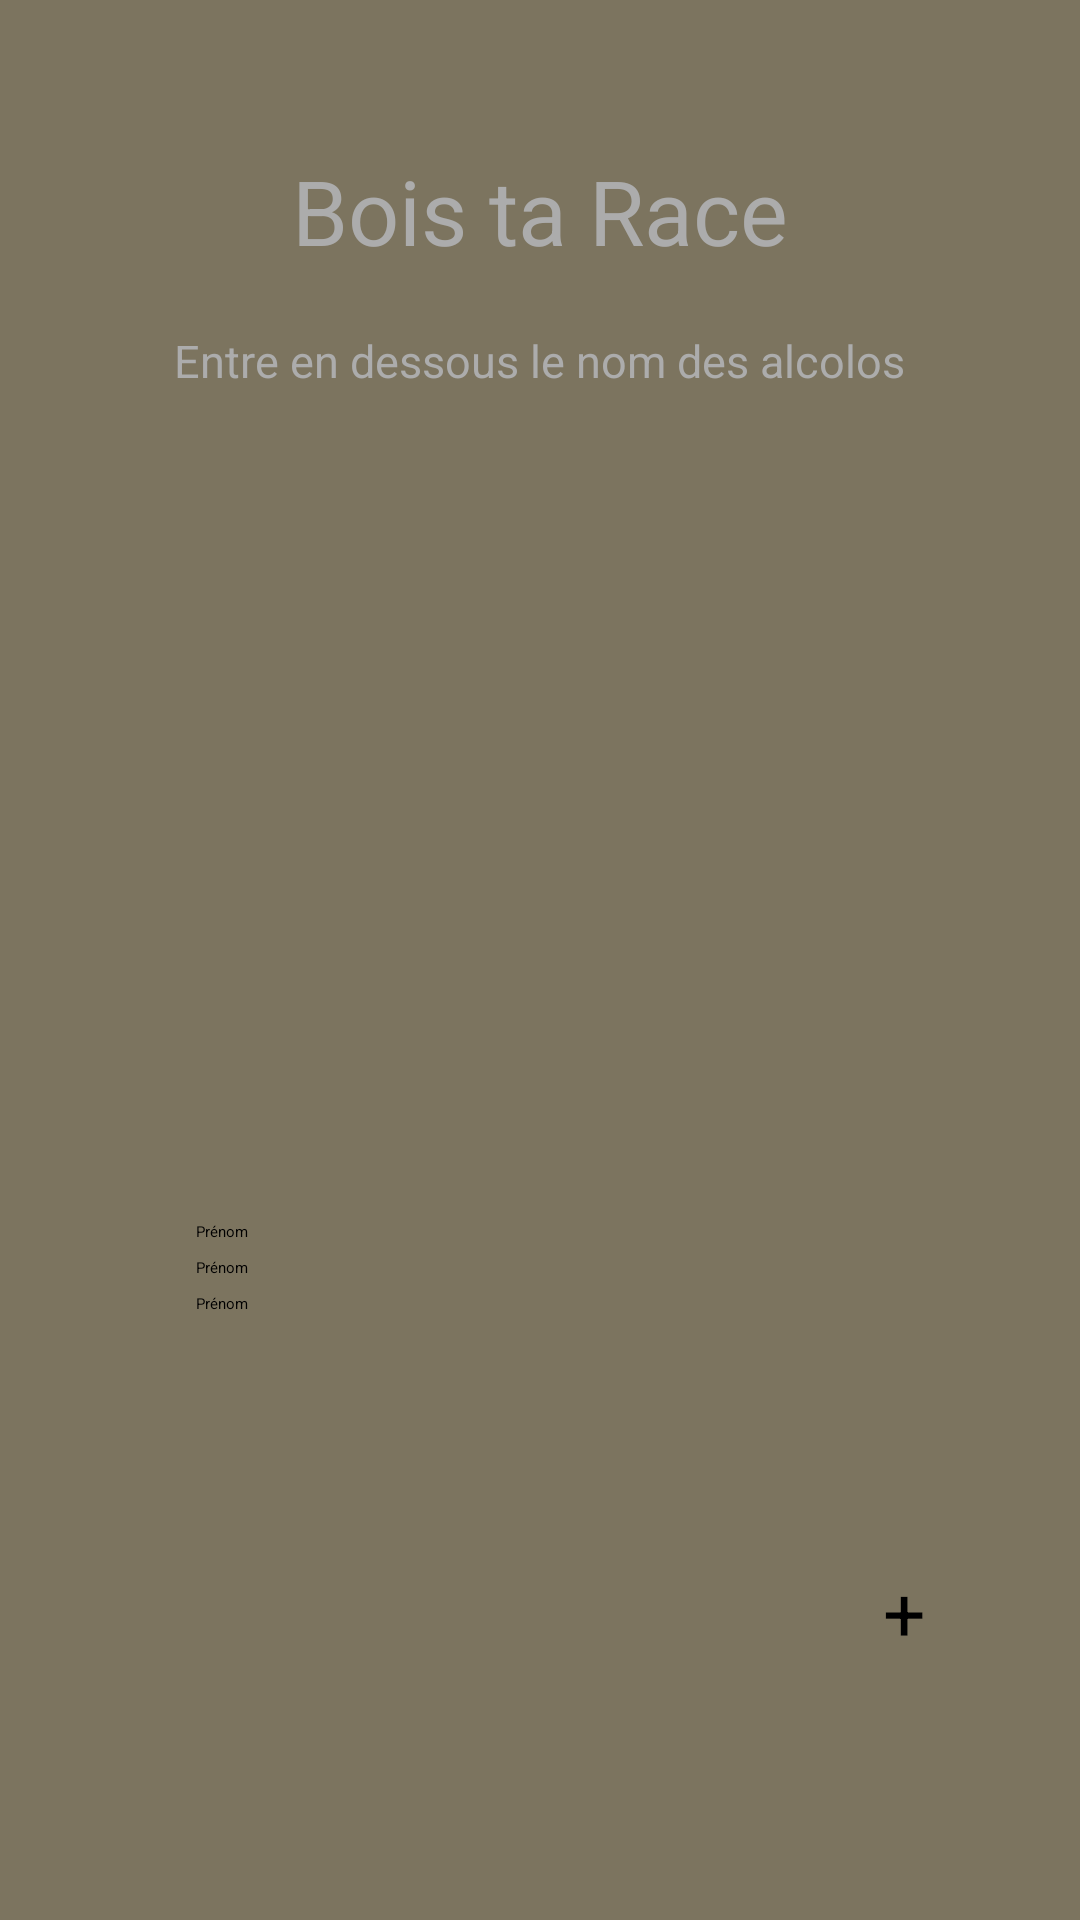

This screen was rendered from an Android layout file. Write that file and the resources it references.
<!-- AndroidManifest.xml: application theme fullScreen -->
<!-- res/layout/activity_choix_joueurs.xml -->
<?xml version="1.0" encoding="utf-8"?>
<android.support.constraint.ConstraintLayout
    xmlns:android="http://schemas.android.com/apk/res/android"
    xmlns:tools="http://schemas.android.com/tools"
    xmlns:app="http://schemas.android.com/apk/res-auto"
    android:layout_width="match_parent"
    android:layout_height="match_parent"
    android:background="#7c745f"
    tools:context=".choixJoueurs">

    <RelativeLayout
        android:layout_width="match_parent"
        android:layout_height="match_parent"
        tools:layout_editor_absoluteX="354dp"
        tools:layout_editor_absoluteY="314dp">

        <TextView
            android:layout_width="wrap_content"
            android:layout_height="wrap_content"
            android:layout_alignParentTop="true"
            android:layout_centerHorizontal="true"
            android:layout_marginTop="50dp"
            android:gravity="center"
            android:text="@string/app_name"
            android:textColor="#acacac"
            android:textSize="30sp"
            tools:layout_editor_absoluteX="0dp"
            tools:layout_editor_absoluteY="60dp" />

        <TextView
            android:id="@+id/textView"
            android:layout_width="wrap_content"
            android:layout_height="wrap_content"
            android:layout_alignParentTop="true"
            android:layout_centerHorizontal="true"
            android:layout_marginTop="110dp"
            android:text="@string/txtHome"
            android:textColor="#acacac"
            android:textSize="15dp"
            tools:layout_editor_absoluteX="233dp"
            tools:layout_editor_absoluteY="116dp" />


        <ScrollView
            android:id="@+id/list_player"
            android:layout_width="229dp"
            android:layout_height="216dp"
            android:layout_alignParentBottom="true"
            android:layout_centerHorizontal="true"
            android:layout_marginBottom="22dp">

            <LinearLayout
                android:layout_width="match_parent"
                android:layout_height="wrap_content"
                android:orientation="vertical">

                <EditText
                    android:id="@+id/joueur1"
                    android:layout_width="wrap_content"
                    android:layout_height="wrap_content"
                    android:layout_marginTop="5dp"
                    android:ems="10"
                    android:hint="Prénom" />

                <EditText
                    android:id="@+id/joueur2"
                    android:layout_width="wrap_content"
                    android:layout_height="wrap_content"
                    android:layout_marginTop="5dp"
                    android:ems="10"
                    android:hint="Prénom" />

                <EditText
                    android:id="@+id/joueur3"
                    android:layout_width="wrap_content"
                    android:layout_height="wrap_content"
                    android:layout_marginTop="5dp"
                    android:ems="10"
                    android:hint="Prénom" />
                <EditText
                    android:id="@+id/joueur4"
                    android:visibility="invisible"
                    android:layout_width="wrap_content"
                    android:layout_height="wrap_content"
                    android:layout_marginTop="5dp"
                    android:ems="10"
                    android:hint="Prénom" />
                <EditText
                    android:id="@+id/joueur5"
                    android:visibility="invisible"
                    android:layout_width="wrap_content"
                    android:layout_height="wrap_content"
                    android:layout_marginTop="5dp"
                    android:ems="10"
                    android:hint="Prénom" />
                <EditText
                    android:id="@+id/joueur6"
                    android:visibility="invisible"
                    android:layout_width="wrap_content"
                    android:layout_height="wrap_content"
                    android:layout_marginTop="5dp"
                    android:ems="10"
                    android:hint="Prénom" />
                <EditText
                    android:id="@+id/joueur7"
                    android:visibility="invisible"
                    android:layout_width="wrap_content"
                    android:layout_height="wrap_content"
                    android:layout_marginTop="5dp"
                    android:ems="10"
                    android:hint="Prénom" />
                <EditText
                    android:id="@+id/joueur8"
                    android:visibility="invisible"
                    android:layout_width="wrap_content"
                    android:layout_height="wrap_content"
                    android:layout_marginTop="5dp"
                    android:ems="10"
                    android:hint="Prénom" />
                <EditText
                    android:id="@+id/joueur9"
                    android:visibility="invisible"
                    android:layout_width="wrap_content"
                    android:layout_height="wrap_content"
                    android:layout_marginTop="5dp"
                    android:ems="10"
                    android:hint="Prénom" />
                <EditText
                    android:id="@+id/joueur10"
                    android:visibility="invisible"
                    android:layout_width="wrap_content"
                    android:layout_height="wrap_content"
                    android:layout_marginTop="5dp"
                    android:ems="10"
                    android:hint="Prénom" />


            </LinearLayout>
        </ScrollView>

        <Button
            android:id="@+id/add_player"
            android:layout_width="48dp"
            android:layout_height="wrap_content"
            android:layout_alignParentBottom="true"
            android:layout_gravity="right"
            android:layout_marginBottom="86dp"
            android:layout_toRightOf="@id/list_player"
            android:text="+"
            android:textSize="25dp" />

    </RelativeLayout>

</android.support.constraint.ConstraintLayout>
<!-- resources referenced by this layout -->
<resources>
  <string name="app_name">Bois ta Race</string>
  <string name="txtHome">Entre en dessous le nom des alcolos</string>
  <style name="fullScreen" parent="">
          <item name="android:windowNoTitle">true</item>
          <item name="android:windowFullscreen">true</item>
      </style>
</resources>
